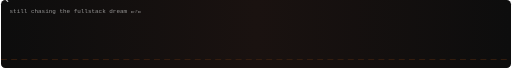
t = 0.00 s
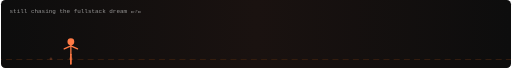
t = 0.75 s
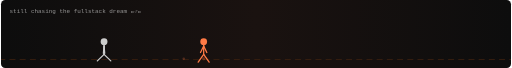
t = 1.75 s
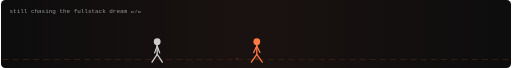
t = 2.15 s
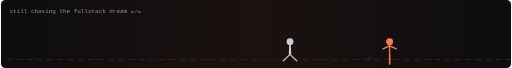
t = 3.15 s
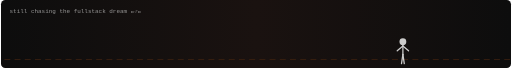
t = 4.00 s

The animated SVG that drew these frames (rendered in a browser with its animation timeline set to each time). Animation: 15 SMIL elements (animate=3,animateMotion=4,animateTransform=8); one cycle of 4.75 s, repeats indefinitely.

<svg width="100%" viewBox="0 0 1200 160" xmlns="http://www.w3.org/2000/svg">
  <defs>
    <linearGradient id="bg" x1="0%" y1="0%" x2="100%" y2="0%">
      <stop offset="0%" stop-color="#0D0D0D"/>
      <stop offset="50%" stop-color="#1a1210"/>
      <stop offset="100%" stop-color="#0D0D0D"/>
    </linearGradient>
  </defs>

  <rect width="1200" height="160" fill="url(#bg)" rx="10"/>

  <line x1="0" y1="140" x2="1200" y2="140" stroke="#3A1F0F" stroke-width="2" stroke-dasharray="14,10">
    <animate attributeName="stroke-dashoffset" values="0;-48" dur="0.6s" repeatCount="indefinite"/>
  </line>

  <g opacity="0.5">
    <circle r="4" fill="#FF7A45">
      <animateMotion dur="4s" repeatCount="indefinite" path="M -70 138 L 1180 138"/>
      <animate attributeName="opacity" values="0;0.6;0" dur="0.5s" repeatCount="indefinite"/>
    </circle>
    <circle r="3" fill="#FF7A45">
      <animateMotion dur="4s" repeatCount="indefinite" begin="0.15s" path="M -70 138 L 1180 138"/>
      <animate attributeName="opacity" values="0;0.5;0" dur="0.5s" repeatCount="indefinite"/>
    </circle>
  </g>

  <g>
    <g stroke="#EDEDED" stroke-width="3" fill="none" stroke-linecap="round" opacity="0.85">
      <circle cx="0" cy="-42" r="8" fill="#EDEDED" stroke="none"/>
      <line x1="0" y1="-34" x2="0" y2="-12"/>
      <line x1="0" y1="-12" x2="-9" y2="8">
        <animateTransform attributeName="transform" type="rotate" values="22 0 -12; -22 0 -12; 22 0 -12" dur="0.35s" repeatCount="indefinite"/>
      </line>
      <line x1="0" y1="-12" x2="9" y2="8">
        <animateTransform attributeName="transform" type="rotate" values="-22 0 -12; 22 0 -12; -22 0 -12" dur="0.35s" repeatCount="indefinite"/>
      </line>
      <line x1="0" y1="-32" x2="-9" y2="-17">
        <animateTransform attributeName="transform" type="rotate" values="-26 0 -32; 26 0 -32; -26 0 -32" dur="0.35s" repeatCount="indefinite"/>
      </line>
      <line x1="0" y1="-32" x2="9" y2="-17">
        <animateTransform attributeName="transform" type="rotate" values="26 0 -32; -26 0 -32; 26 0 -32" dur="0.35s" repeatCount="indefinite"/>
      </line>
    </g>
    <animateMotion dur="4s" repeatCount="indefinite" begin="0.75s" path="M -70 140 L 1180 140"/>
  </g>

  <g>
    <g stroke="#FF7A45" stroke-width="3" fill="none" stroke-linecap="round">
      <circle cx="0" cy="-42" r="8" fill="#FF7A45" stroke="none"/>
      <line x1="0" y1="-34" x2="0" y2="-12"/>
      <line x1="0" y1="-12" x2="-10" y2="8">
        <animateTransform attributeName="transform" type="rotate" values="26 0 -12; -26 0 -12; 26 0 -12" dur="0.3s" repeatCount="indefinite"/>
      </line>
      <line x1="0" y1="-12" x2="10" y2="8">
        <animateTransform attributeName="transform" type="rotate" values="-26 0 -12; 26 0 -12; -26 0 -12" dur="0.3s" repeatCount="indefinite"/>
      </line>
      <line x1="0" y1="-32" x2="-10" y2="-18">
        <animateTransform attributeName="transform" type="rotate" values="-30 0 -32; 30 0 -32; -30 0 -32" dur="0.3s" repeatCount="indefinite"/>
      </line>
      <line x1="0" y1="-32" x2="10" y2="-18">
        <animateTransform attributeName="transform" type="rotate" values="30 0 -32; -30 0 -32; 30 0 -32" dur="0.3s" repeatCount="indefinite"/>
      </line>
    </g>
    <animateMotion dur="4s" repeatCount="indefinite" path="M -70 140 L 1180 140"/>
  </g>

  <text x="20" y="30" font-family="Fira Code, monospace" font-size="14" fill="#CCCCCC" opacity="0.7">still chasing the fullstack dream 🏃‍♂️💨</text>
</svg>
